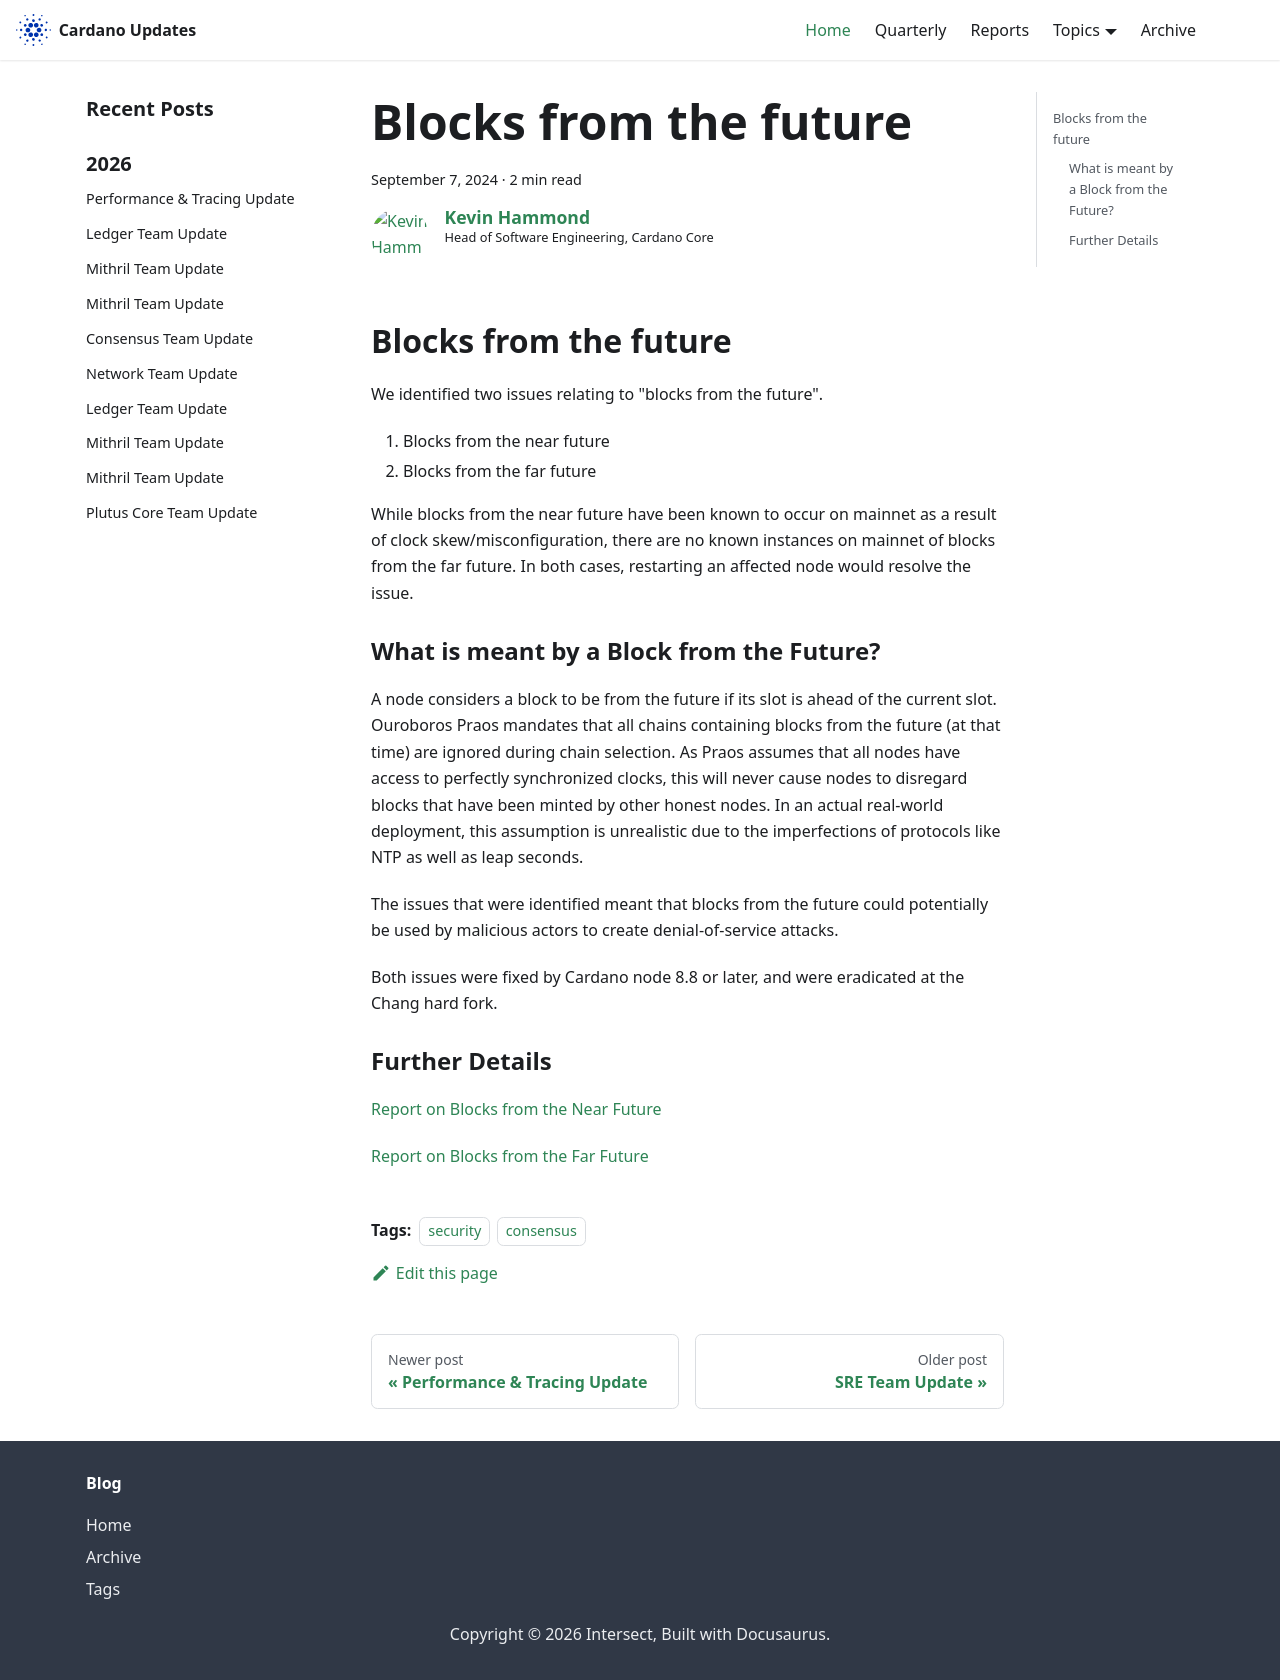

repository: IntersectMBO/cardano-updates · page: 2024-09-07-incident/index.html · generator: docusaurus

---
title: Blocks from the future
slug: 2024-09-07-incident
authors: kevinhammond
tags: [security,consensus]
hide_table_of_contents: false
---

## Blocks from the future

We identified two issues relating to "blocks from the future".

1. Blocks from the near future
2. Blocks from the far future

While blocks from the near future have been known to occur on mainnet as a result of clock skew/misconfiguration,
there are no known instances on mainnet of blocks from the far future.  In both cases, restarting an affected
node would resolve the issue.

### What is meant by a Block from the Future?

A node considers a block to be from the future if its slot is ahead of
the current slot. Ouroboros Praos mandates that all chains containing
blocks from the future (at that time) are ignored during chain
selection.  As Praos assumes that all nodes have access to perfectly
synchronized clocks, this will never cause nodes to disregard blocks
that have been minted by other honest nodes. In an actual real-world
deployment, this assumption is unrealistic due to the imperfections of
protocols like NTP as well as leap seconds.  

The issues that were identified meant that blocks from the future could potentially be
used by malicious actors to create denial-of-service attacks.

Both issues were fixed by Cardano node 8.8 or later, and were eradicated at the Chang hard fork.


### Further Details

[Report on Blocks from the Near Future](../static/pdf/consensus/near-future-bug.pdf)

[Report on Blocks from the Far Future](../static/pdf/consensus/far-future-bug.pdf)
